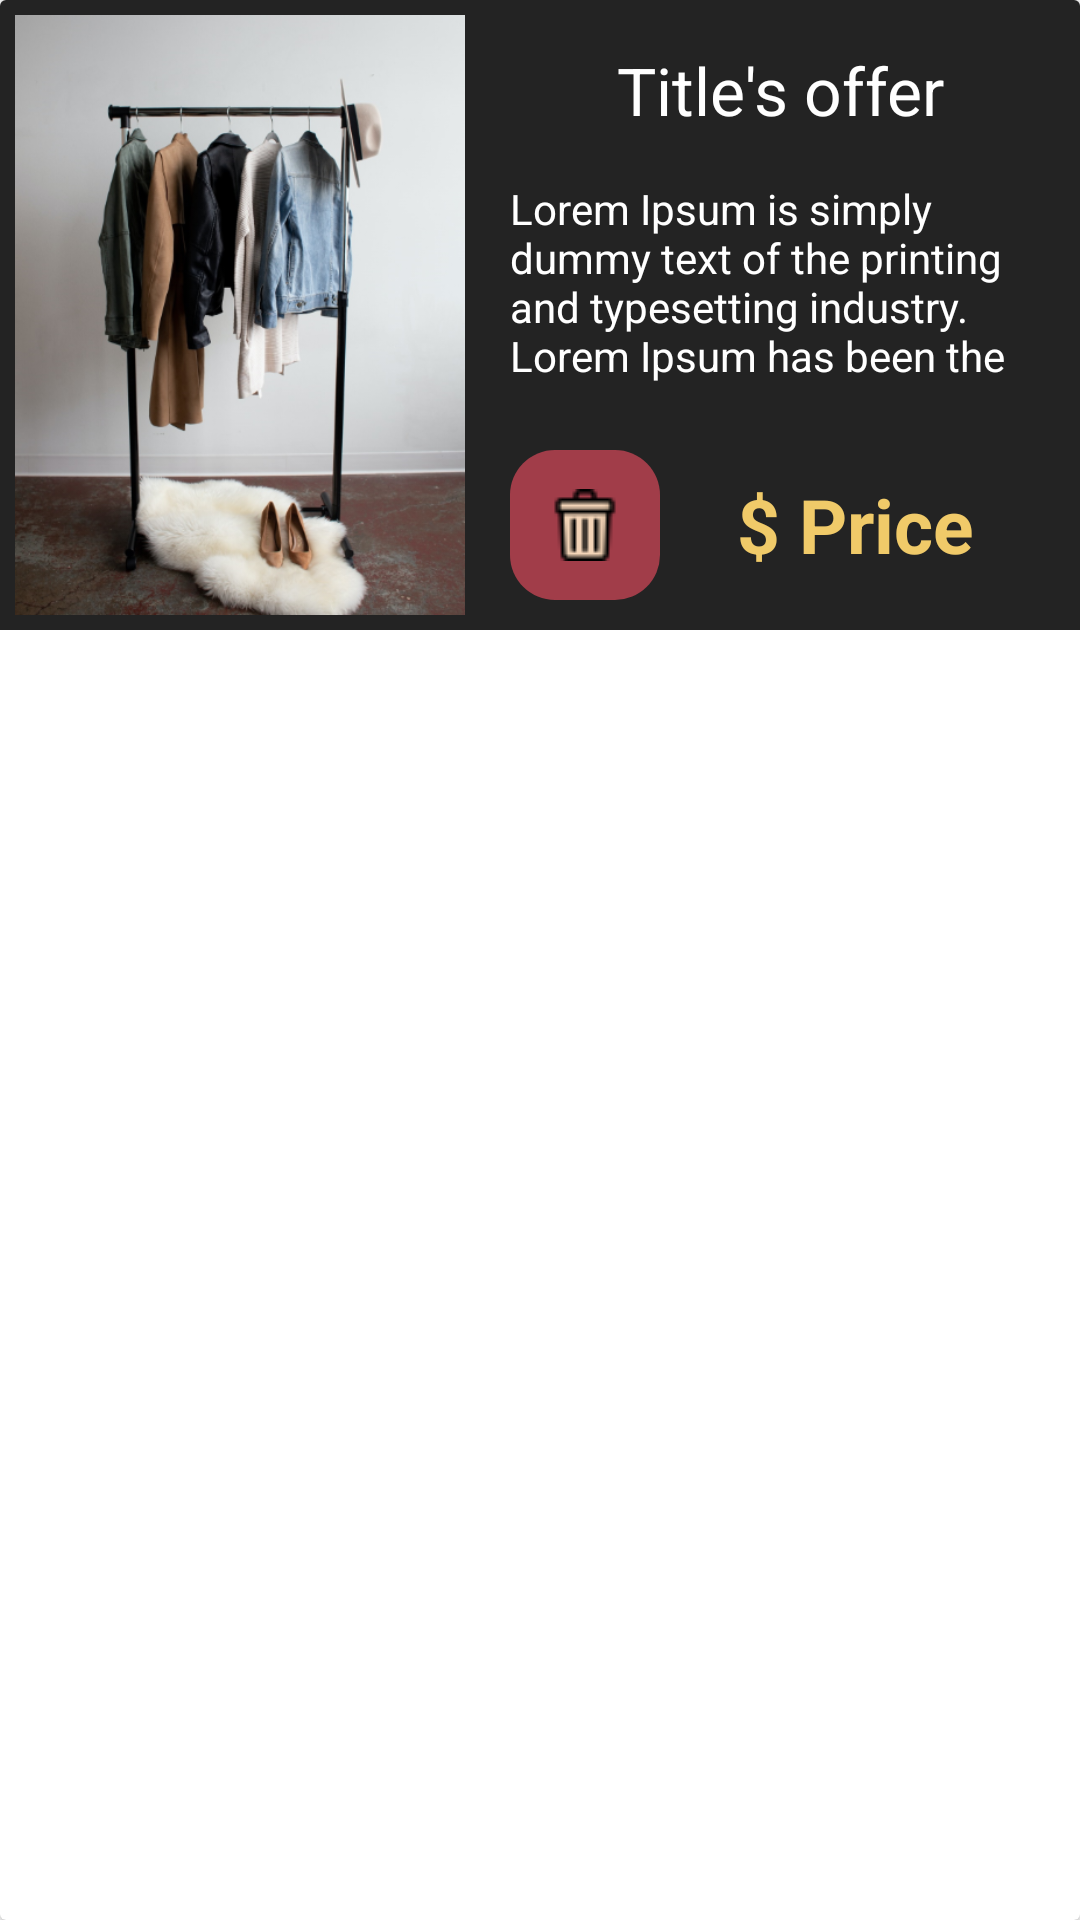

Produce the Android XML layout that renders to this screen, including the resource entries it uses.
<!-- AndroidManifest.xml: application theme Theme.SAPP -->
<!-- res/layout/layout_annonce_vendue_item.xml -->
<?xml version="1.0" encoding="utf-8"?>
<layout>

    <androidx.cardview.widget.CardView
        xmlns:android="http://schemas.android.com/apk/res/android"
        android:id="@+id/cardViewAnnonceVendue"
        android:layout_width="match_parent"
        android:layout_height="wrap_content"
        android:layout_margin="5dp">

        <LinearLayout
            android:layout_width="match_parent"
            android:layout_height="wrap_content"
            android:background="@color/BackgroundSplash">

            <ImageView
                android:id="@+id/AnnonceVendueImage"
                android:layout_width="150dp"
                android:layout_height="200dp"
                android:layout_margin="5dp"
                android:scaleType="fitXY"
                android:src="@drawable/collection" />

            <LinearLayout
                android:layout_width="match_parent"
                android:layout_height="match_parent"
                android:orientation="vertical">

                <TextView
                    android:id="@+id/AnnonceVendueTitre"
                    android:layout_width="match_parent"
                    android:layout_height="0dp"
                    android:layout_marginHorizontal="10dp"
                    android:layout_marginTop="10dp"
                    android:layout_weight="1"
                    android:gravity="center"
                    android:text="@string/titreAnnonce"
                    android:textColor="@color/white"
                    android:textSize="22sp" />

                <TextView
                    android:id="@+id/AnnonceVendueDescription"
                    android:layout_width="match_parent"
                    android:layout_height="0dp"
                    android:layout_marginHorizontal="10dp"
                    android:layout_marginTop="10dp"
                    android:layout_weight="2"
                    android:maxLines="4"
                    android:text="@string/remplissage"
                    android:textColor="@color/white"
                    android:textSize="14sp" />

                <LinearLayout
                    android:layout_width="match_parent"
                    android:layout_height="wrap_content"
                    android:layout_marginHorizontal="10dp"
                    android:layout_marginVertical="10dp"
                    android:orientation="horizontal">

                    <ImageButton
                        android:id="@+id/AnnonceVendueTrash"
                        android:layout_width="50dp"
                        android:layout_height="50dp"
                        android:background="@drawable/bg_white_rounded_red"
                        android:src="@drawable/trash"/>

                    <TextView
                        android:id="@+id/AnnonceVenduePrix"
                        android:layout_width="0dp"
                        android:layout_height="match_parent"
                        android:textStyle="bold"
                        android:layout_weight="1"
                        android:text="@string/prixText"
                        android:gravity="center"
                        android:textColor="@color/yellow"
                        android:textSize="25sp" />

                </LinearLayout>


            </LinearLayout>


        </LinearLayout>

    </androidx.cardview.widget.CardView>


</layout>
<!-- resources referenced by this layout -->
<resources>
  <color name="BackgroundSplash">#232323</color>
  <color name="white">#FFFFFFFF</color>
  <color name="yellow">#F0CA69</color>
  <!-- drawable bg_white_rounded_red (drawable) -->
  <?xml version="1.0" encoding="utf-8"?>
  <shape xmlns:android="http://schemas.android.com/apk/res/android">
      <solid android:color="@color/progressBarIndicator"/>
      <corners android:radius="15dp"/>
      <padding android:left="0dp"
          android:bottom="0dp"
          android:right="0dp"
          android:top="0dp"/>
  </shape>
  <!-- drawable collection: png bitmap (drawable, 271627 bytes) -->
  <!-- drawable trash: png bitmap (drawable, 724 bytes) -->
  <string name="prixText">$ Price</string>
  <string name="remplissage">
          Lorem Ipsum is simply dummy text of the printing and typesetting industry.
          Lorem Ipsum has been the industry\'s standard dummy text ever since the 1500s,
          when an unknown printer took a galley of type and scrambled it to make a type specimen book.strings.xml
      </string>
  <string name="titreAnnonce">Title\'s offer</string>
  <style name="Theme.SAPP" parent="Theme.MaterialComponents.DayNight.DarkActionBar">
          
          <item name="colorPrimary">@color/purple_500</item>
          <item name="colorPrimaryVariant">@color/purple_700</item>
          <item name="colorOnPrimary">@color/white</item>
          
          <item name="colorSecondary">@color/teal_200</item>
          <item name="colorSecondaryVariant">@color/teal_700</item>
          <item name="colorOnSecondary">@color/black</item>
          
          <item name="android:statusBarColor" tools:targetApi="l">?attr/colorPrimaryVariant</item>
          
      </style>
  <color name="progressBarIndicator">#A13D49</color>
  <color name="purple_500">#FF6200EE</color>
  <color name="purple_700">#FF3700B3</color>
  <color name="teal_200">#FF03DAC5</color>
  <color name="teal_700">#FF018786</color>
  <color name="black">#FF000000</color>
</resources>
